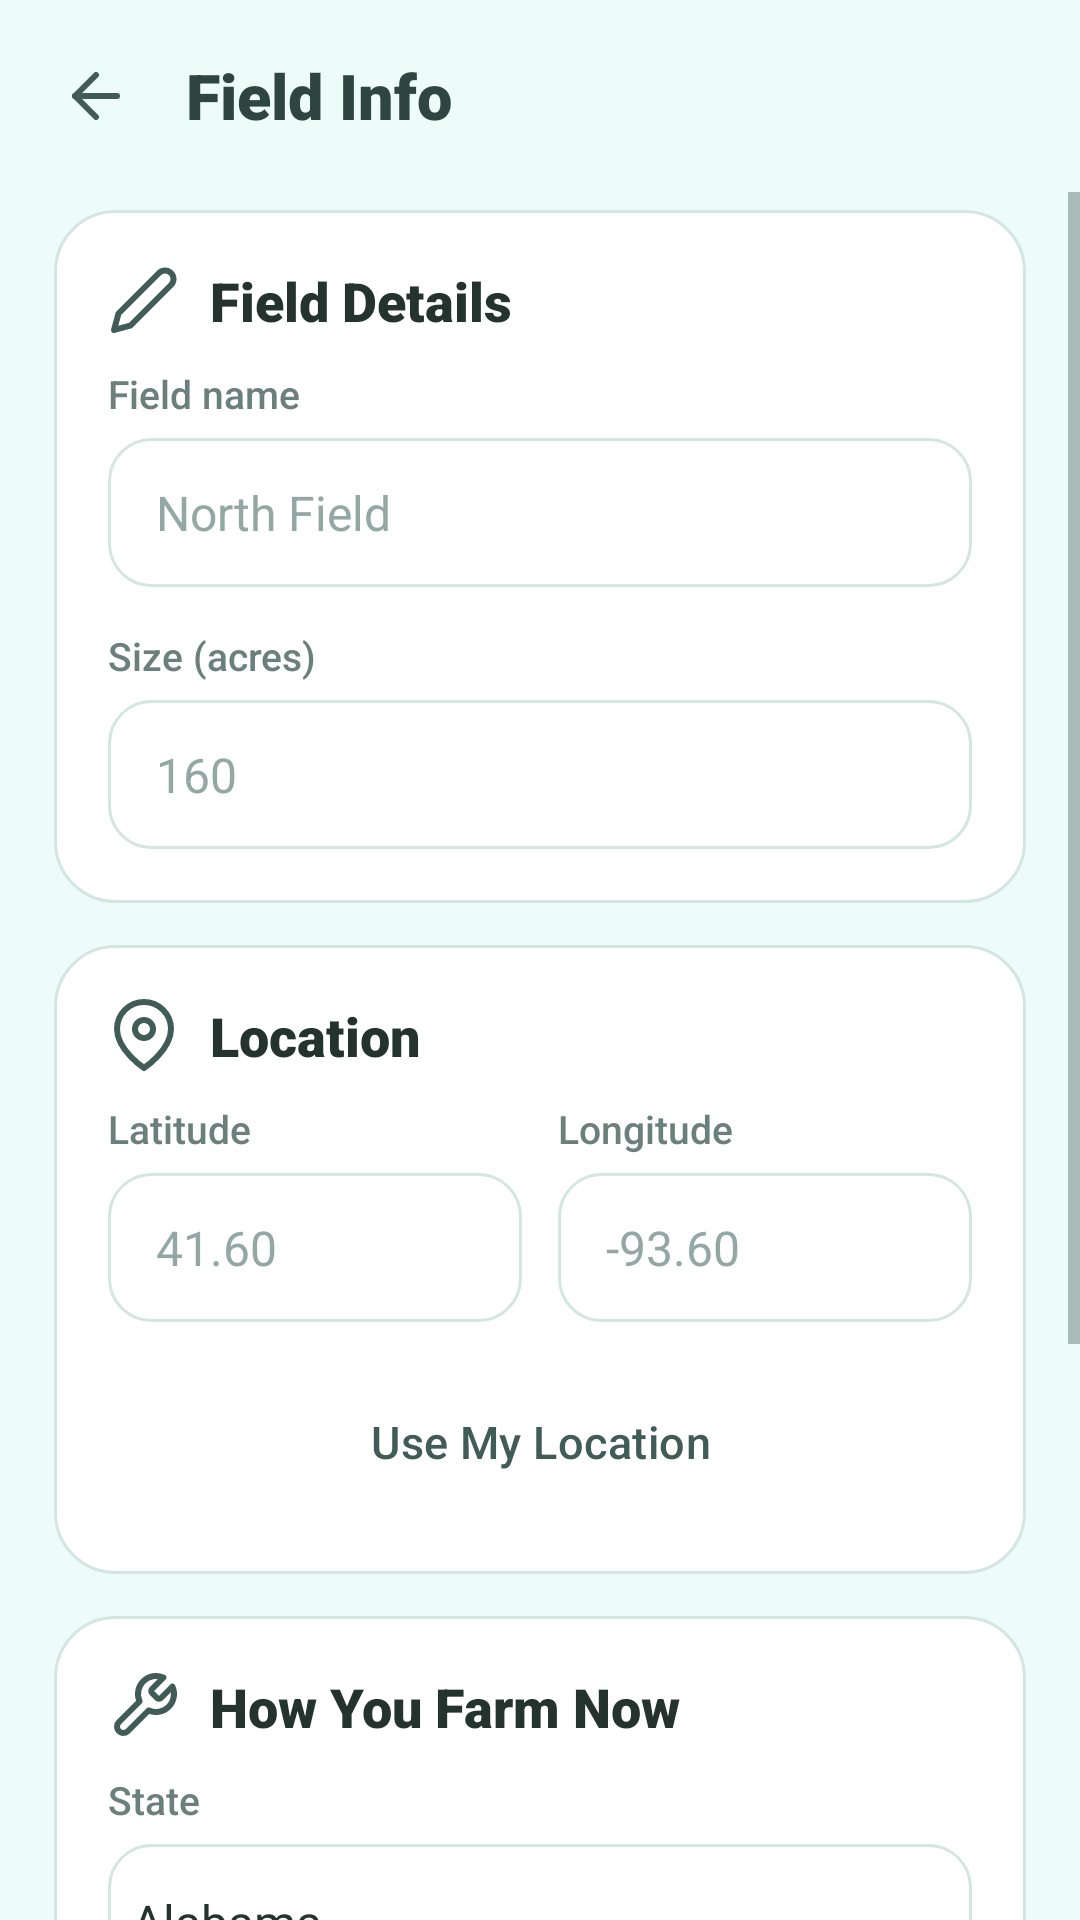

Reconstruct the res/layout file that produces this screen, plus the resources it refers to.
<!-- AndroidManifest.xml: application theme Theme.SoilMetrics -->
<!-- res/layout/activity_add_field.xml -->
<?xml version="1.0" encoding="utf-8"?>
<LinearLayout xmlns:android="http://schemas.android.com/apk/res/android"
    xmlns:app="http://schemas.android.com/apk/res-auto"
    android:layout_width="match_parent"
    android:layout_height="match_parent"
    android:background="@color/mint"
    android:fitsSystemWindows="true"
    android:orientation="vertical">

    
    <LinearLayout style="@style/TitleBar">

        <ImageButton style="@style/BackButton" />

        <TextView
            android:id="@+id/titleBar"
            style="@style/TitleText"
            android:text="Field Info" />
    </LinearLayout>

    <ScrollView
        android:layout_width="match_parent"
        android:layout_height="0dp"
        android:layout_weight="1">

        <LinearLayout
            android:layout_width="match_parent"
            android:layout_height="wrap_content"
            android:orientation="vertical"
            android:paddingStart="18dp"
            android:paddingTop="6dp"
            android:paddingEnd="18dp"
            android:paddingBottom="18dp">

            
            <LinearLayout style="@style/Card">

                <TextView
                    style="@style/CardTitle"
                    android:drawableStart="@drawable/ic_edit"
                    android:text="Field Details" />

                <TextView
                    style="@style/Label"
                    android:layout_marginTop="0dp"
                    android:text="Field name" />

                <EditText
                    android:id="@+id/nameBox"
                    android:layout_width="match_parent"
                    android:layout_height="wrap_content"
                    android:hint="North Field"
                    android:inputType="textCapWords" />

                <TextView
                    style="@style/Label"
                    android:text="Size (acres)" />

                <EditText
                    android:id="@+id/acresBox"
                    android:layout_width="match_parent"
                    android:layout_height="wrap_content"
                    android:hint="160"
                    android:inputType="numberDecimal" />
            </LinearLayout>

            
            <LinearLayout style="@style/Card">

                <TextView
                    style="@style/CardTitle"
                    android:drawableStart="@drawable/ic_pin"
                    android:text="Location" />

                <LinearLayout
                    android:layout_width="match_parent"
                    android:layout_height="wrap_content"
                    android:orientation="horizontal">

                    <LinearLayout
                        android:layout_width="0dp"
                        android:layout_height="wrap_content"
                        android:layout_marginEnd="6dp"
                        android:layout_weight="1"
                        android:orientation="vertical">

                        <TextView
                            style="@style/Label"
                            android:layout_marginTop="0dp"
                            android:text="Latitude" />

                        <EditText
                            android:id="@+id/latBox"
                            android:layout_width="match_parent"
                            android:layout_height="wrap_content"
                            android:hint="41.60"
                            android:inputType="numberDecimal|numberSigned" />
                    </LinearLayout>

                    <LinearLayout
                        android:layout_width="0dp"
                        android:layout_height="wrap_content"
                        android:layout_marginStart="6dp"
                        android:layout_weight="1"
                        android:orientation="vertical">

                        <TextView
                            style="@style/Label"
                            android:layout_marginTop="0dp"
                            android:text="Longitude" />

                        <EditText
                            android:id="@+id/lonBox"
                            android:layout_width="match_parent"
                            android:layout_height="wrap_content"
                            android:hint="-93.60"
                            android:inputType="numberDecimal|numberSigned" />
                    </LinearLayout>
                </LinearLayout>

                <Button
                    style="@style/GhostButton"
                    android:layout_width="match_parent"
                    android:layout_height="wrap_content"
                    android:layout_marginTop="14dp"
                    android:onClick="useMyLocation"
                    android:text="Use My Location"
                    app:icon="@drawable/ic_pin" />
            </LinearLayout>

            
            <LinearLayout style="@style/Card">

                <TextView
                    style="@style/CardTitle"
                    android:drawableStart="@drawable/ic_tool"
                    android:text="How You Farm Now" />

                <TextView
                    style="@style/Label"
                    android:layout_marginTop="0dp"
                    android:text="State" />

                <Spinner
                    android:id="@+id/stateSpinner"
                    android:layout_width="match_parent"
                    android:layout_height="52dp"
                    android:entries="@array/states" />

                <TextView
                    style="@style/Label"
                    android:text="Tillage you use now" />

                <Spinner
                    android:id="@+id/tillageSpinner"
                    android:layout_width="match_parent"
                    android:layout_height="52dp"
                    android:entries="@array/tillage_types" />

                <CheckBox
                    android:id="@+id/coverCheck"
                    android:layout_width="wrap_content"
                    android:layout_height="wrap_content"
                    android:layout_marginTop="10dp"
                    android:text="I plant cover crops now"
                    android:textColor="@color/ink" />
            </LinearLayout>

            <Button
                style="@style/BigButton"
                android:onClick="saveField"
                android:text="Save Field"
                app:icon="@drawable/ic_check" />

            <Button
                android:id="@+id/deleteButton"
                style="@style/DangerButton"
                android:layout_width="match_parent"
                android:layout_height="wrap_content"
                android:onClick="deleteField"
                android:text="Delete Field"
                android:visibility="gone"
                app:icon="@drawable/ic_trash" />

        </LinearLayout>
    </ScrollView>
</LinearLayout>
<!-- resources referenced by this layout -->
<resources>
  <string-array name="tillage_types">
          <item>No-Till</item>
          <item>Reduced Till</item>
          <item>Conventional Till</item>
      </string-array>
  <color name="ink">#25332F</color>
  <color name="mint">#EDFBF9</color>
  <style name="BigButton" parent="FarmButton">
          <item name="android:layout_width">match_parent</item>
          <item name="android:layout_height">wrap_content</item>
          <item name="android:layout_marginBottom">10dp</item>
      </style>
  <style name="Card">
          <item name="android:layout_width">match_parent</item>
          <item name="android:layout_height">wrap_content</item>
          <item name="android:orientation">vertical</item>
          <item name="android:padding">18dp</item>
          <item name="android:layout_marginBottom">14dp</item>
          <item name="android:background">@drawable/card_back</item>
      </style>
  <style name="DangerButton" parent="GhostButton">
          <item name="strokeColor">@color/rust</item>
          <item name="android:textColor">@color/rust</item>
          <item name="iconTint">@color/rust</item>
      </style>
  <color name="forest">#415B57</color>
  <!-- drawable card_back (drawable) -->
  <?xml version="1.0" encoding="utf-8"?>
  <shape xmlns:android="http://schemas.android.com/apk/res/android">
      <solid android:color="@color/white" />
      <corners android:radius="20dp" />
      <stroke android:width="1dp" android:color="@color/line" />
  </shape>
  <color name="rust">#C9604D</color>
  <color name="muted">#6B807B</color>
  <color name="forest_dark">#2F4541</color>
  <color name="white">#FFFFFFFF</color>
  <color name="peach">#FFC3A1</color>
  <style name="FarmSpinner" parent="Widget.AppCompat.Spinner">
          <item name="android:background">@drawable/spinner_back</item>
          <item name="android:popupBackground">@drawable/popup_back</item>
          <item name="android:paddingEnd">40dp</item>
      </style>
  <style name="FarmDialog" parent="ThemeOverlay.MaterialComponents.Dialog.Alert">
          <item name="android:windowBackground">@drawable/dialog_back</item>
          <item name="colorPrimary">@color/forest</item>
          <item name="colorAccent">@color/forest</item>
          <item name="android:textColorPrimary">@color/ink</item>
          <item name="android:textColorSecondary">@color/muted</item>
      </style>
  <color name="line">#D4E6E1</color>
  <!-- drawable input_back (drawable) -->
  <?xml version="1.0" encoding="utf-8"?>
  <selector xmlns:android="http://schemas.android.com/apk/res/android">
      <item android:drawable="@drawable/input_focused" android:state_focused="true" />
      <item android:drawable="@drawable/input_normal" />
  </selector>
  <!-- drawable dialog_back (drawable) -->
  <?xml version="1.0" encoding="utf-8"?>
  <inset xmlns:android="http://schemas.android.com/apk/res/android"
      android:insetLeft="24dp"
      android:insetRight="24dp">
      <shape>
          <solid android:color="@color/white" />
          <corners android:radius="22dp" />
          <stroke android:width="1dp" android:color="@color/line" />
      </shape>
  </inset>
  <!-- drawable input_focused (drawable) -->
  <?xml version="1.0" encoding="utf-8"?>
  <shape xmlns:android="http://schemas.android.com/apk/res/android">
      <solid android:color="@color/white" />
      <corners android:radius="14dp" />
      <stroke android:width="2dp" android:color="@color/forest" />
  </shape>
  <!-- drawable input_normal (drawable) -->
  <?xml version="1.0" encoding="utf-8"?>
  <shape xmlns:android="http://schemas.android.com/apk/res/android">
      <solid android:color="@color/white" />
      <corners android:radius="14dp" />
      <stroke android:width="1dp" android:color="@color/line" />
  </shape>
</resources>
